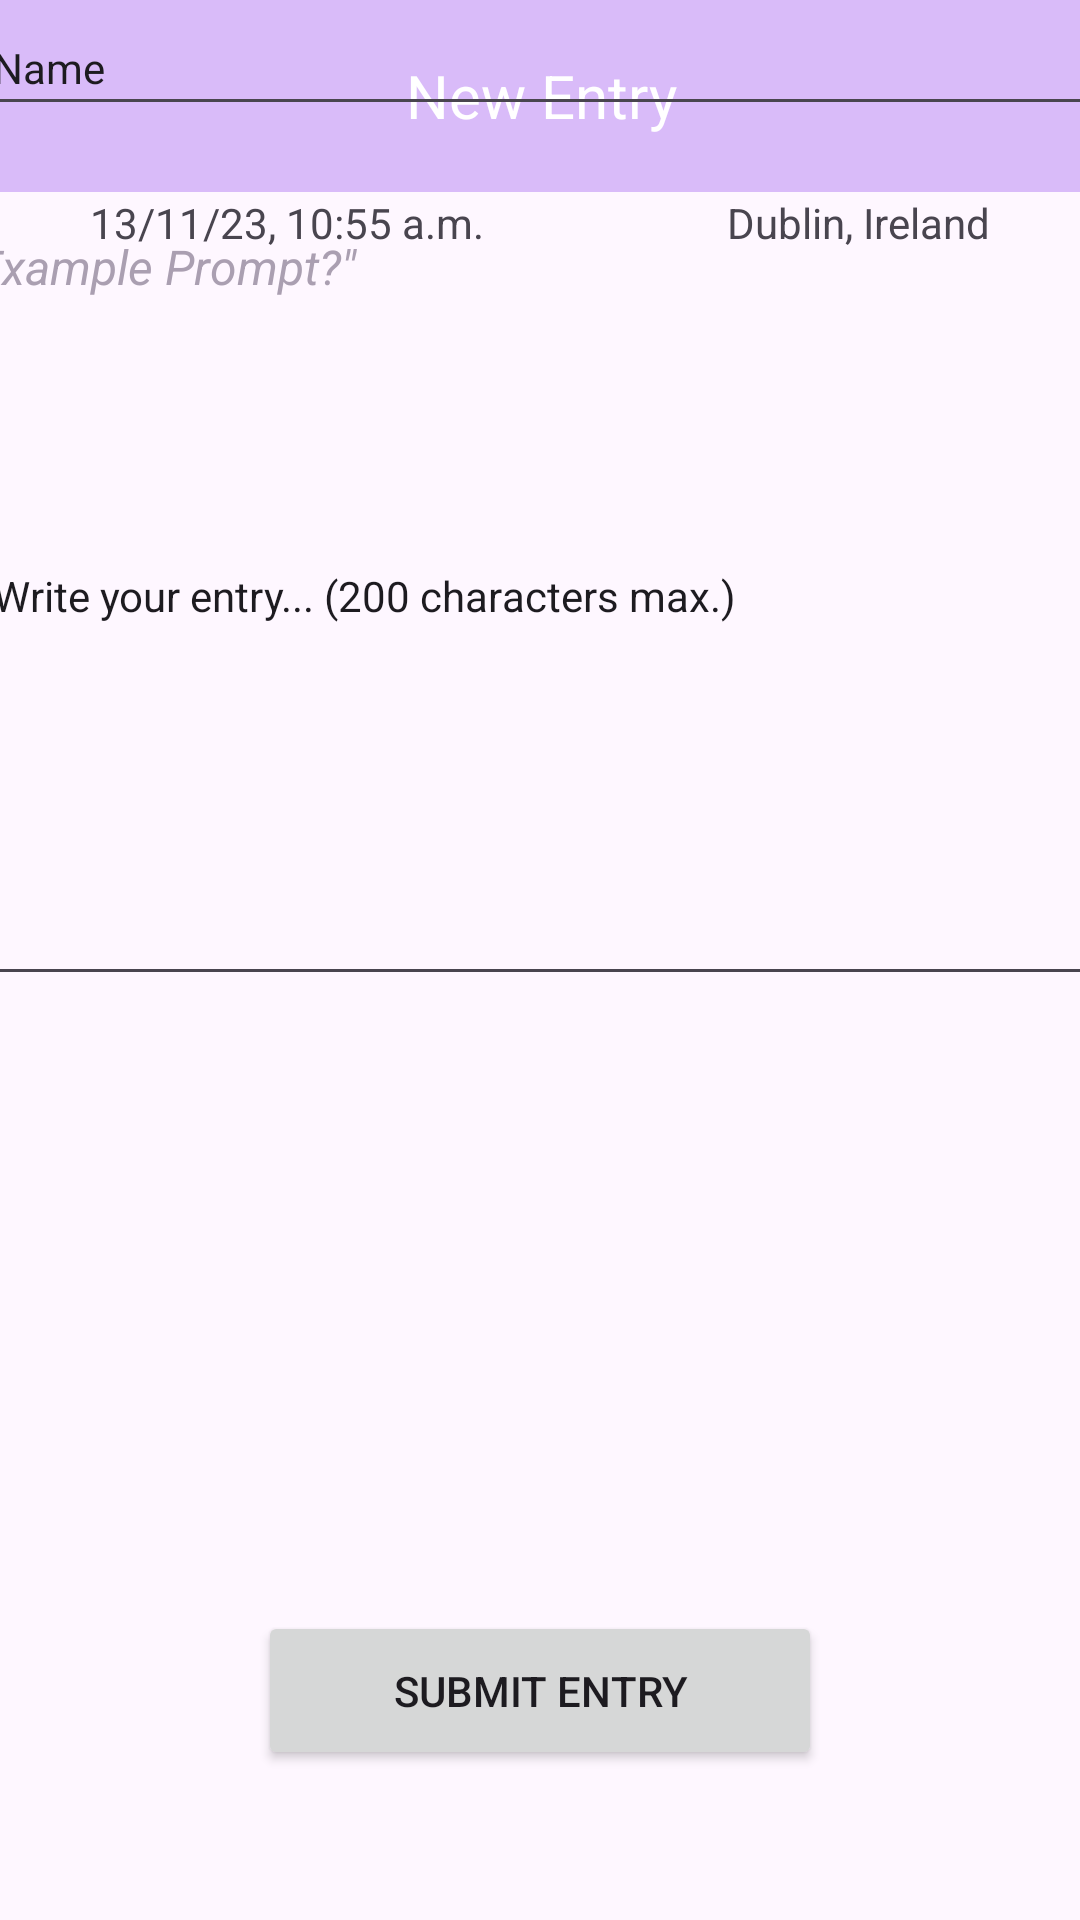

Produce the Android XML layout that renders to this screen, including the resource entries it uses.
<!-- AndroidManifest.xml: application theme Theme.JournallingApp -->
<!-- res/layout/new_entry.xml -->
<?xml version="1.0" encoding="utf-8"?>
<androidx.constraintlayout.widget.ConstraintLayout xmlns:android="http://schemas.android.com/apk/res/android"
    xmlns:app="http://schemas.android.com/apk/res-auto"
    xmlns:tools="http://schemas.android.com/tools"
    android:layout_width="match_parent"
    android:layout_height="match_parent">

    <androidx.appcompat.widget.Toolbar
        android:id="@+id/titleToolbar"
        android:layout_width="409dp"
        android:layout_height="wrap_content"
        android:background="@color/main_purple"
        android:minHeight="?attr/actionBarSize"
        android:theme="?attr/actionBarTheme"
        app:layout_constraintEnd_toEndOf="parent"
        app:layout_constraintStart_toStartOf="parent"
        app:layout_constraintTop_toTopOf="parent" >

        <TextView
            android:id="@+id/title_text"
            android:layout_width="wrap_content"
            android:layout_height="wrap_content"
            android:layout_gravity="center"
            android:text="@string/new_entry"
            android:textColor="@color/white"
            android:textSize="20dp" />
    </androidx.appcompat.widget.Toolbar>

    <TextView
        android:id="@+id/newEntryPrompt"
        android:layout_width="387dp"
        android:layout_height="70dp"
        android:layout_marginStart="12dp"
        android:layout_marginTop="14dp"
        android:layout_marginEnd="12dp"
        android:text='"Example Prompt?"'
        android:textSize="16sp"
        android:textStyle="italic"
        android:textColor="@color/quartz"
        app:layout_constraintEnd_toEndOf="parent"
        app:layout_constraintStart_toStartOf="parent"
        app:layout_constraintTop_toBottomOf="@+id/titleToolbar" />

    <EditText
        android:id="@+id/newEntryText"
        android:layout_width="380dp"
        android:layout_height="270dp"
        android:layout_marginStart="12dp"
        android:layout_marginTop="20dp"
        android:layout_marginEnd="12dp"
        android:ems="10"
        android:inputType="text"
        android:singleLine="false"
        android:text="@string/entry_editText"
        android:textAlignment="textStart"
        android:textSize="14sp"
        app:layout_constraintEnd_toEndOf="parent"
        app:layout_constraintHorizontal_bias="0.428"
        app:layout_constraintStart_toStartOf="parent"
        app:layout_constraintTop_toBottomOf="@+id/newEntryTitle" />

    <TextView
        android:id="@+id/newEntryDate"
        android:layout_width="wrap_content"
        android:layout_height="wrap_content"
        android:layout_marginStart="30dp"
        android:layout_marginTop="20dp"
        android:layout_marginBottom="20dp"
        android:text="13/11/23, 10:55 a.m."
        app:layout_constraintBottom_toTopOf="@+id/newEntryTitle"
        app:layout_constraintStart_toStartOf="parent"
        app:layout_constraintTop_toBottomOf="@+id/newEntryPrompt" />

    <TextView
        android:id="@+id/newEntryLocation"
        android:layout_width="wrap_content"
        android:layout_height="wrap_content"
        android:layout_marginTop="20dp"
        android:layout_marginEnd="30dp"
        android:layout_marginBottom="20dp"
        android:text="Dublin, Ireland"
        app:layout_constraintBottom_toTopOf="@+id/newEntryTitle"
        app:layout_constraintEnd_toEndOf="parent"
        app:layout_constraintTop_toBottomOf="@+id/newEntryPrompt" />

    <Button
        android:id="@+id/newEntrySubmit"
        android:layout_width="188dp"
        android:layout_height="53dp"
        android:layout_marginStart="110dp"
        android:layout_marginEnd="110dp"
        android:layout_marginBottom="50dp"
        android:text="Submit Entry"
        app:layout_constraintBottom_toBottomOf="parent"
        app:layout_constraintEnd_toEndOf="parent"
        app:layout_constraintStart_toStartOf="parent" />

    <EditText
        android:id="@+id/newEntryTitle"
        android:layout_width="380dp"
        android:layout_height="42dp"
        android:layout_marginStart="12dp"
        android:layout_marginEnd="12dp"
        android:ems="10"
        android:inputType="text"
        android:text="Name"
        android:textSize="14sp"
        app:layout_constraintEnd_toEndOf="parent"
        app:layout_constraintHorizontal_bias="0.428"
        app:layout_constraintStart_toStartOf="parent"
        tools:layout_editor_absoluteY="232dp" />

</androidx.constraintlayout.widget.ConstraintLayout>
<!-- resources referenced by this layout -->
<resources>
  <color name="main_purple">#D9BBF9</color>
  <color name="quartz">#AA9FB1</color>
  <color name="white">#FFFFFFFF</color>
  <string name="entry_editText">Write your entry... (200 characters max.)</string>
  <string name="new_entry">New Entry</string>
  <style name="Theme.JournallingApp" parent="Base.Theme.JournallingApp" />
  <style name="Base.Theme.JournallingApp" parent="Theme.Material3.DayNight.NoActionBar">
          
          
      </style>
</resources>
